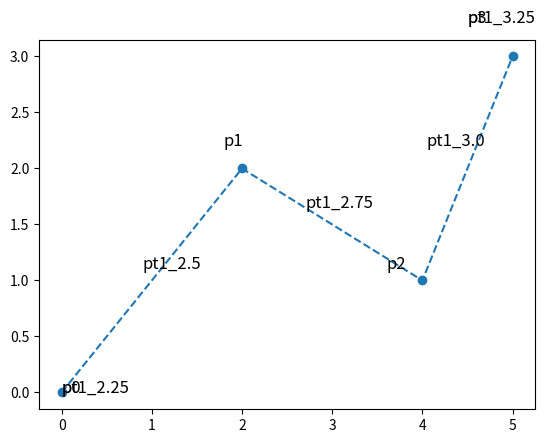

Generate this figure with matplotlib:
import matplotlib.pyplot as plt
from math import pow
import numpy as np


def getN(t, k, T: np.ndarray, q):
    if q == 1:
        return 1 if T[k] <= t and t <= T[k + 1] else 0
    else:
        return (t - T[k]) / (T[k + q - 1] - T[k]) * getN(t=t, T=T, k=k, q=q - 1) + \
               (T[k + q] - t) / (T[k + q] - T[k + 1]) * getN(t=t, T=T, k=k + 1, q=q - 1)


def getPt(t, p0, p1, p2, p3, w0, w1, w2, w3, T: np.ndarray, pNumber):
    return (w0 * p0 * getN(t=t, k=0, T=T, q=pNumber - 1) +
            w1 * p1 * getN(t=t, k=1, T=T, q=pNumber - 1) +
            w2 * p2 * getN(t=t, k=2, T=T, q=pNumber - 1) +
            w3 * p3 * getN(t=t, k=3, T=T, q=pNumber - 1)
            ) / \
           (w0 * getN(t=t, k=0, T=T, q=pNumber - 1) +
            w1 * getN(t=t, k=1, T=T, q=pNumber - 1) +
            w2 * getN(t=t, k=2, T=T, q=pNumber - 1) +
            w3 * getN(t=t, k=3, T=T, q=pNumber - 1))


if __name__ == '__main__':
    # labels
    X_SHIFT = 0.9
    Y_SHIFT = 1.1
    F_SIZE = 12

    # points
    px = np.array([0, 2, 4, 5])
    py = np.array([0, 2, 1, 3])
    w = np.array([0.5, 0.5, 0.5, 0.5])

    print("Default poligon\nx\ty")
    for x, y in zip(px, py):
        print(x, '\t', y)

    for i in range(0, px.__len__()):
        plt.text(px[i] * X_SHIFT, py[i] * Y_SHIFT, "p" + str(i), fontsize=F_SIZE)
    plt.plot(px, py, '--o')

    ptx = []
    pty = []
    print("\n[2 , 4]-------------------------------------------")
    T = np.arange(2, 4.1, 0.25, dtype=float)
    for t in T:
        ptx.append(getPt(t, px[0], px[1], px[2], px[3], w[0], w[1], w[2], w[3], T, 4))
        pty.append(getPt(t, py[0], py[1], py[2], py[3], w[0], w[1], w[2], w[3], T, 4))
        plt.text(ptx[ptx.__len__() - 1] * X_SHIFT, pty[pty.__len__() - 1] * Y_SHIFT, "pt1_" + str(t), fontsize=F_SIZE)
        print("Px(%.2f) = %f" % (t, ptx[ptx.__len__() - 1]))
        print("Py(%.2f) = %f\n" % (t, pty[pty.__len__() - 1]))

        # plot-----------------------------------------------------------------------
        # plt.plot(ptx, pty, '--o')

        # plt.show()

# ---------------------OLD getN-----------------------
# if m == 0:
#     return 1 if T[k] < T[k + 1] else 0
#
# elif m == 1:
#     sum = 0.0
#     if T[k + m - 1] - T[k] != 0:
#         sum = (t - T[k]) / (T[k + m - 1] - T[k]) * getN(t=t, k=k, T=T, m=0)
#     if T[k + m] - T[k + 1] != 0:
#         sum = sum + (T[k + m] - t) / (T[k + m] - T[k + 1]) * getN(t=t, k=k + 1, T=T, m=0)
#     return sum
#
# elif m == 2:
#     sum = 0.0
#     if T[k + m - 1] - T[k] != 0:
#         sum = (t - T[k]) / (T[k + m - 1] - T[k]) * getN(t=t, k=k, T=T, m=1)
#     if T[k + m] - T[k + 1] != 0:
#         sum = sum + (T[k + m] - t) / (T[k + m] - T[k + 1]) * getN(t=t, k=k + 1, T=T, m=1)
#     return sum
#
# elif m == 3:
#     sum = 0.0
#     if T[k + m - 1] - T[k] != 0:
#         sum = (t - T[k]) / (T[k + m - 1] - T[k]) * getN(t=t, k=k, T=T, m=2)
#     if T[k + m] - T[k + 1] != 0:
#         sum = sum + (T[k + m] - t) / (T[k + m] - T[k + 1]) * getN(t=t, k=k + 1, T=T, m=2)
#     return sum
